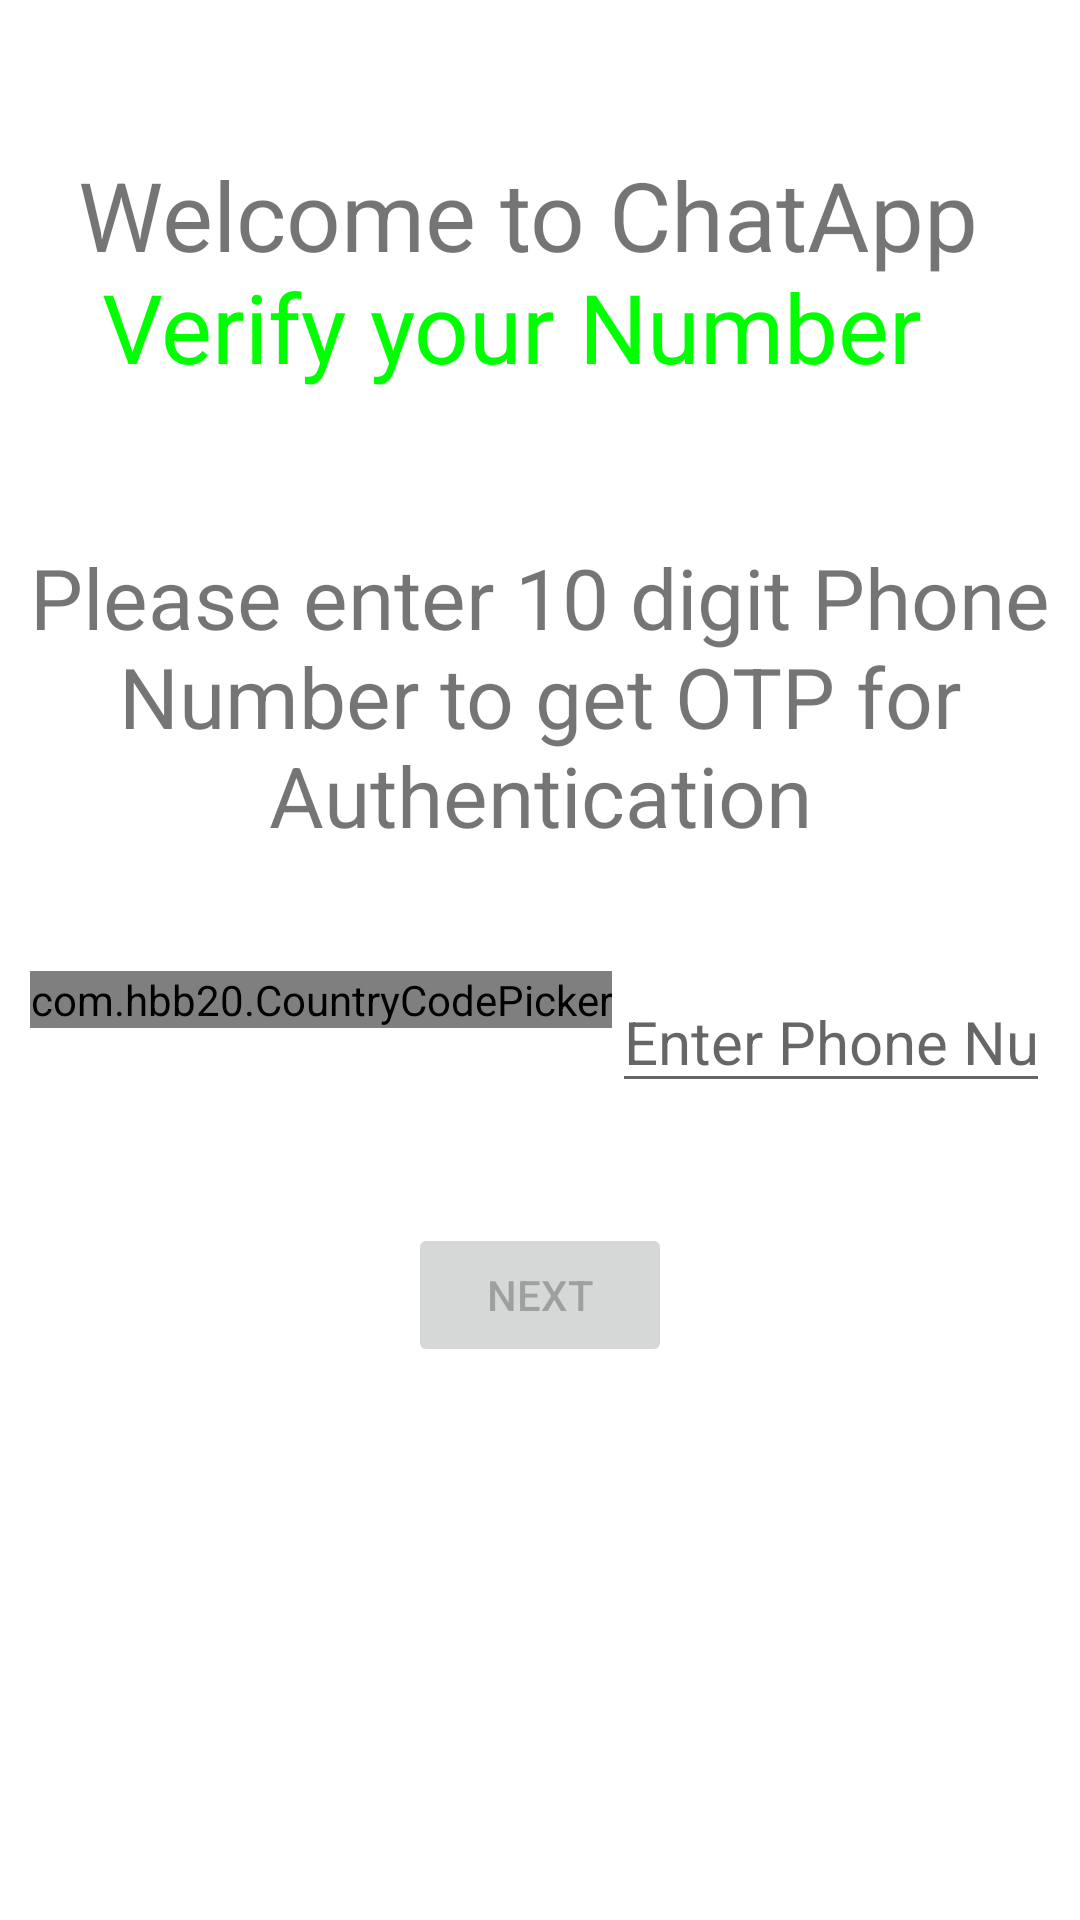

Android layout source for this screen:
<!-- AndroidManifest.xml: application theme Theme.ChatApp -->
<!-- res/layout/activity_phone.xml -->
<?xml version="1.0" encoding="utf-8"?>
<RelativeLayout xmlns:android="http://schemas.android.com/apk/res/android"
    xmlns:app="http://schemas.android.com/apk/res-auto"
    xmlns:tools="http://schemas.android.com/tools"
    android:layout_width="match_parent"
    android:layout_height="match_parent"
    tools:context=".PhoneActivity">

    <TextView
        android:id="@+id/tvTitle"
        android:layout_width="wrap_content"
        android:layout_height="wrap_content"
        android:text="@string/title"
        android:layout_centerHorizontal="true"
        android:layout_marginTop="50dp"
        android:textSize="32dp"/>


    <TextView
        android:id="@+id/tvInfo"
        android:layout_width="wrap_content"
        android:layout_height="wrap_content"
        android:textAlignment="center"
        android:text="@string/subTitle"
        android:layout_below="@+id/tvTitle"
        android:layout_centerHorizontal="true"
        android:layout_marginTop="50dp"
        android:textSize="28dp"/>

    <LinearLayout
        android:id="@+id/llPhone"
        android:layout_below="@+id/tvInfo"
        android:layout_width="match_parent"
        android:layout_height="wrap_content"
        android:padding="10dp"
        android:layout_marginTop="30dp"
        android:orientation="horizontal">

        <com.hbb20.CountryCodePicker
            android:id="@+id/countryCode"
            android:layout_width="wrap_content"
            android:layout_height="wrap_content"
            app:ccp_autoDetectCountry="true"
            app:ccp_showNameCode="false"
            app:ccp_contentColor="@color/white"
            app:ccp_textSize="20dp"/>

        <EditText
            android:id="@+id/etPhoneNbr"
            android:layout_width="match_parent"
            android:layout_height="wrap_content"
            android:inputType="number"
            android:hint="Enter Phone Number"
            android:textSize="20dp"/>

    </LinearLayout>

    <Button
        android:id="@+id/btnNext"
        android:layout_below="@+id/llPhone"
        android:layout_width="wrap_content"
        android:layout_height="wrap_content"
        android:text="next"
        android:layout_marginTop="30dp"
        android:enabled="false"
        android:layout_centerHorizontal="true"/>

</RelativeLayout>
<!-- resources referenced by this layout -->
<resources>
  <string name="subTitle">Please enter 10 digit Phone Number to get OTP for Authentication</string>
  <string name="title">Welcome to ChatApp \n <font color="#00FF00">Verify your Number</font></string>
  <style name="Theme.ChatApp" parent="Theme.MaterialComponents.DayNight.DarkActionBar">
          
          <item name="colorPrimary">@color/purple_500</item>
          <item name="colorPrimaryVariant">@color/purple_700</item>
          <item name="colorOnPrimary">@color/white</item>
          
          <item name="colorSecondary">@color/teal_200</item>
          <item name="colorSecondaryVariant">@color/teal_700</item>
          <item name="colorOnSecondary">@color/black</item>
          
          <item name="android:statusBarColor">?attr/colorPrimaryVariant</item>
          
      </style>
  <!-- not gathered from this repository: default colours our renderer supplied (Android Studio template values) -->
  <color name="purple_500">#FF6200EE</color>
  <color name="purple_700">#FF3700B3</color>
  <color name="teal_200">#FF03DAC5</color>
  <color name="teal_700">#FF018786</color>
  <color name="black">#FF000000</color>
  <color name="white">#FFFFFFFF</color>
</resources>
